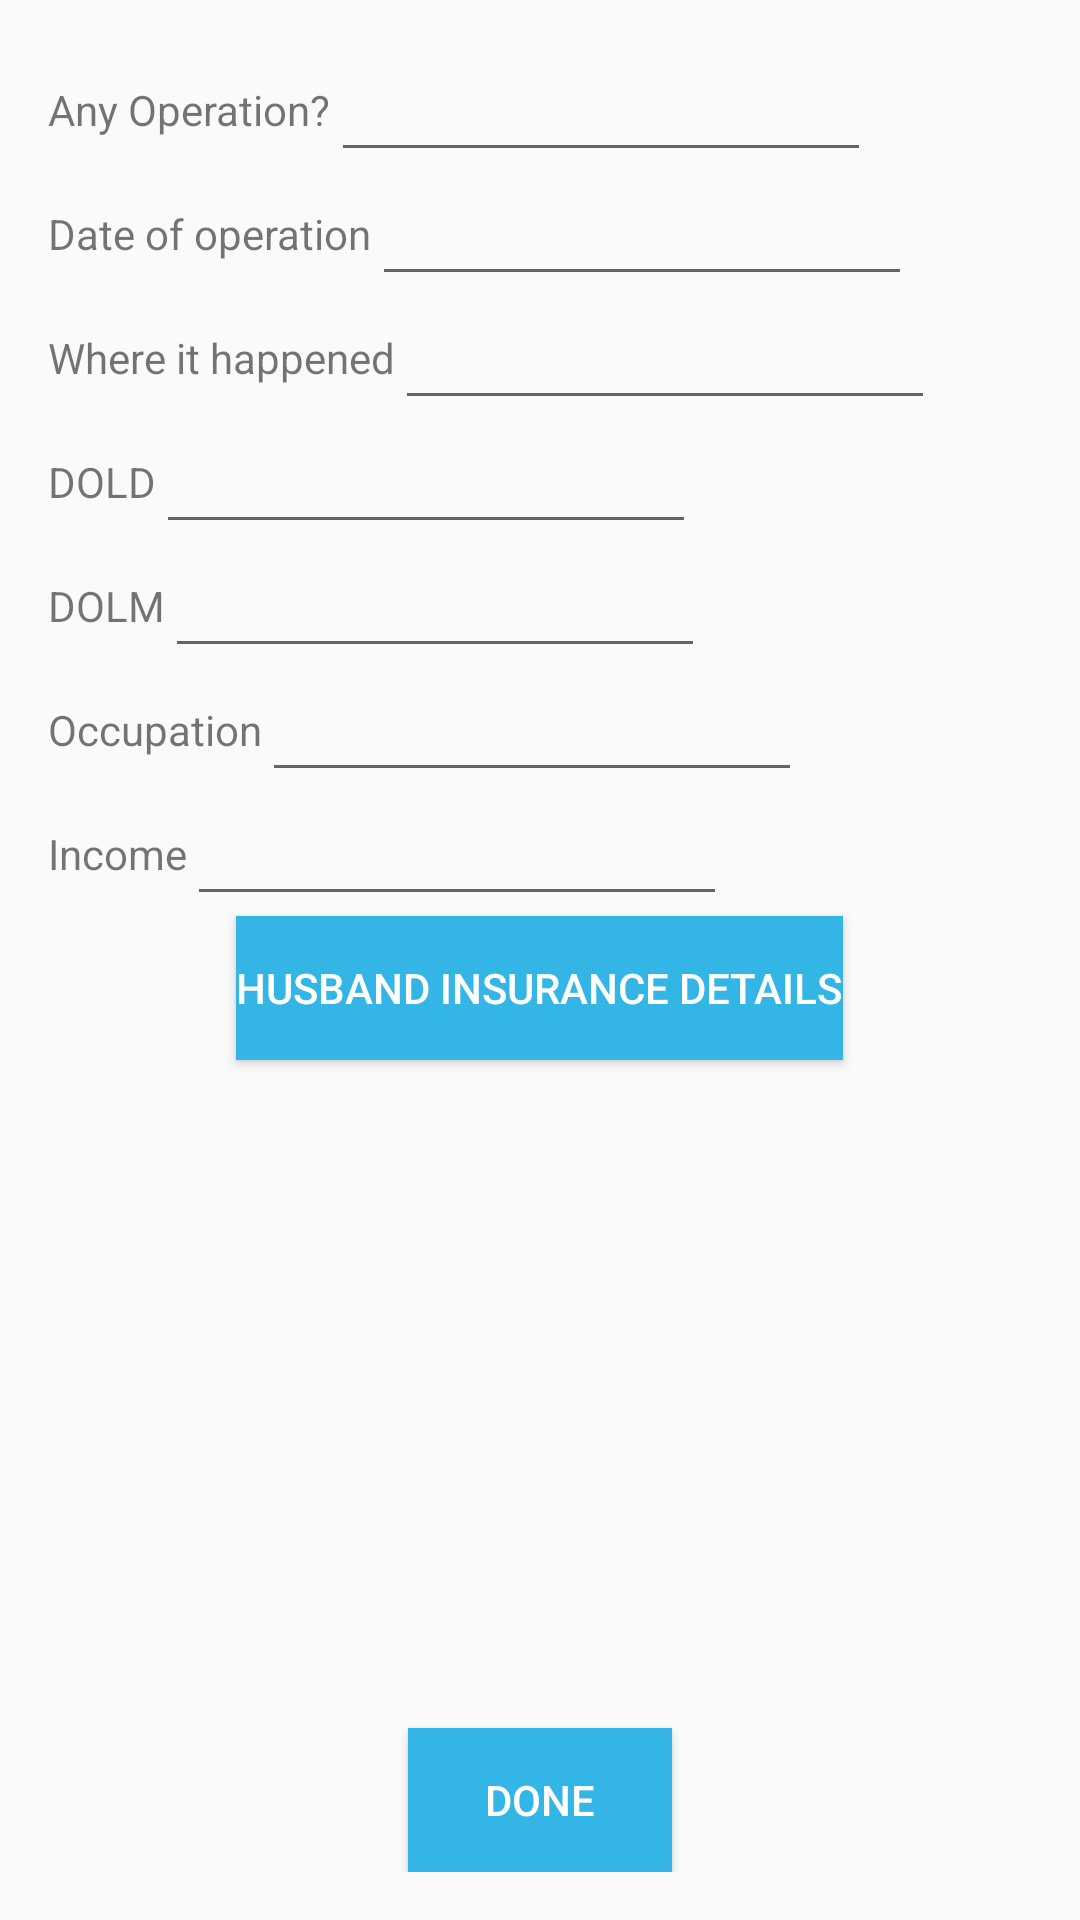

Write the Android layout XML for this screen, with the resource values it uses.
<!-- AndroidManifest.xml: application theme AppTheme -->
<!-- res/layout/activity_female_lives.xml -->
<RelativeLayout xmlns:android="http://schemas.android.com/apk/res/android"
    xmlns:tools="http://schemas.android.com/tools" android:layout_width="match_parent"
    android:layout_height="match_parent" android:paddingLeft="@dimen/activity_horizontal_margin"
    android:paddingRight="@dimen/activity_horizontal_margin"
    android:paddingTop="@dimen/activity_vertical_margin"
    android:paddingBottom="@dimen/activity_vertical_margin"
    tools:context="android.lic.com.insuranceproposalapp.FemaleLives">

    <RelativeLayout
        android:layout_width="match_parent"
        android:layout_height="wrap_content"
        android:id="@+id/anyoperationlayout"
        android:layout_centerHorizontal="true">

        <TextView
            android:layout_width="wrap_content"
            android:layout_height="wrap_content"
            android:id="@+id/anyoperationtext"
            android:text="Any Operation?"
            android:layout_centerVertical="true"
            />
        <EditText
            android:layout_width="wrap_content"
            android:layout_height="wrap_content"
            android:id="@+id/anyoperationedittext"
            android:width="@dimen/text_field_width"
            android:layout_toRightOf="@+id/anyoperationtext"/>
    </RelativeLayout>

    <RelativeLayout
        android:layout_width="match_parent"
        android:layout_height="wrap_content"
        android:id="@+id/dateofoperationlayout"
        android:layout_below="@+id/anyoperationlayout"
        android:layout_centerHorizontal="true">

        <TextView
            android:layout_width="wrap_content"
            android:layout_height="wrap_content"
            android:id="@+id/dateofoperationtext"
            android:text="Date of operation"
            android:layout_centerVertical="true"
            />
        <EditText
            android:layout_width="wrap_content"
            android:layout_height="wrap_content"
            android:id="@+id/dateofoperationedittext"
            android:width="@dimen/text_field_width"
            android:layout_toRightOf="@+id/dateofoperationtext"/>
    </RelativeLayout>
    <RelativeLayout
        android:layout_width="match_parent"
        android:layout_height="wrap_content"
        android:id="@+id/whereithappenedlayout"
        android:layout_below="@+id/dateofoperationlayout"
        android:layout_centerHorizontal="true">

        <TextView
            android:layout_width="wrap_content"
            android:layout_height="wrap_content"
            android:id="@+id/whereithappenedtext"
            android:text="Where it happened"
            android:layout_centerVertical="true"
            />
        <EditText
            android:layout_width="wrap_content"
            android:layout_height="wrap_content"
            android:id="@+id/whereithappenededittext"
            android:width="@dimen/text_field_width"
            android:layout_toRightOf="@+id/whereithappenedtext"/>
    </RelativeLayout>
    <RelativeLayout
        android:layout_width="match_parent"
        android:layout_height="wrap_content"
        android:id="@+id/DOLDlayout"
        android:layout_below="@+id/whereithappenedlayout"
        android:layout_centerHorizontal="true">

        <TextView
            android:layout_width="wrap_content"
            android:layout_height="wrap_content"
            android:id="@+id/DOLDtext"
            android:text="DOLD"
            android:layout_centerVertical="true"
            />
        <EditText
            android:layout_width="wrap_content"
            android:layout_height="wrap_content"
            android:id="@+id/DOLDedittext"
            android:width="@dimen/text_field_width"
            android:layout_toRightOf="@+id/DOLDtext"/>
    </RelativeLayout>
    <RelativeLayout
        android:layout_width="match_parent"
        android:layout_height="wrap_content"
        android:id="@+id/DOLMlayout"
        android:layout_below="@+id/DOLDlayout"
        android:layout_centerHorizontal="true">

        <TextView
            android:layout_width="wrap_content"
            android:layout_height="wrap_content"
            android:id="@+id/DOLMtext"
            android:text="DOLM"
            android:layout_centerVertical="true"
            />
        <EditText
            android:layout_width="wrap_content"
            android:layout_height="wrap_content"
            android:id="@+id/DOLMedittext"
            android:width="@dimen/text_field_width"
            android:layout_toRightOf="@+id/DOLMtext"/>
    </RelativeLayout>
    <RelativeLayout
        android:layout_width="match_parent"
        android:layout_height="wrap_content"
        android:id="@+id/occupationlayout"
        android:layout_below="@+id/DOLMlayout"
        android:layout_centerHorizontal="true">

        <TextView
            android:layout_width="wrap_content"
            android:layout_height="wrap_content"
            android:id="@+id/occupationtext"
            android:text="Occupation"
            android:layout_centerVertical="true"/>
        <EditText
            android:layout_width="wrap_content"
            android:layout_height="wrap_content"
            android:id="@+id/occupationedittext"
            android:width="@dimen/text_field_width"
            android:layout_toRightOf="@+id/occupationtext"/>
    </RelativeLayout>
    <RelativeLayout
        android:layout_width="match_parent"
        android:layout_height="wrap_content"
        android:id="@+id/incomelayout"
        android:layout_below="@+id/occupationlayout"
        android:layout_centerHorizontal="true">

        <TextView
            android:layout_width="wrap_content"
            android:layout_height="wrap_content"
            android:id="@+id/incometext"
            android:text="Income"
            android:layout_centerVertical="true"/>
        <EditText
            android:layout_width="wrap_content"
            android:layout_height="wrap_content"
            android:id="@+id/incomeedittext"
            android:width="@dimen/text_field_width"
            android:layout_toRightOf="@+id/incometext"/>
    </RelativeLayout>

    <Button
        android:layout_width="wrap_content"
        android:layout_height="wrap_content"
        android:text="Husband Insurance Details"
        android:textColor="@android:color/background_light"
        android:id="@+id/husbandinsurancedetailsbutton"
        android:background="@android:color/holo_blue_light"
        android:layout_below="@+id/incomelayout"
        android:layout_centerHorizontal="true" />

    <Button
        android:layout_width="wrap_content"
        android:layout_height="wrap_content"
        android:text="Done"
        android:textColor="@android:color/background_light"
        android:id="@+id/femaleslivesdonebutton"
        android:background="@android:color/holo_blue_light"
        android:layout_alignParentBottom="true"
        android:layout_centerHorizontal="true" />
</RelativeLayout>
<!-- resources referenced by this layout -->
<resources>
  <dimen name="activity_horizontal_margin">16dp</dimen>
  <dimen name="activity_vertical_margin">16dp</dimen>
  <dimen name="text_field_width">180dp</dimen>
  <style name="AppTheme" parent="Theme.AppCompat.Light.DarkActionBar">
          
      </style>
</resources>
